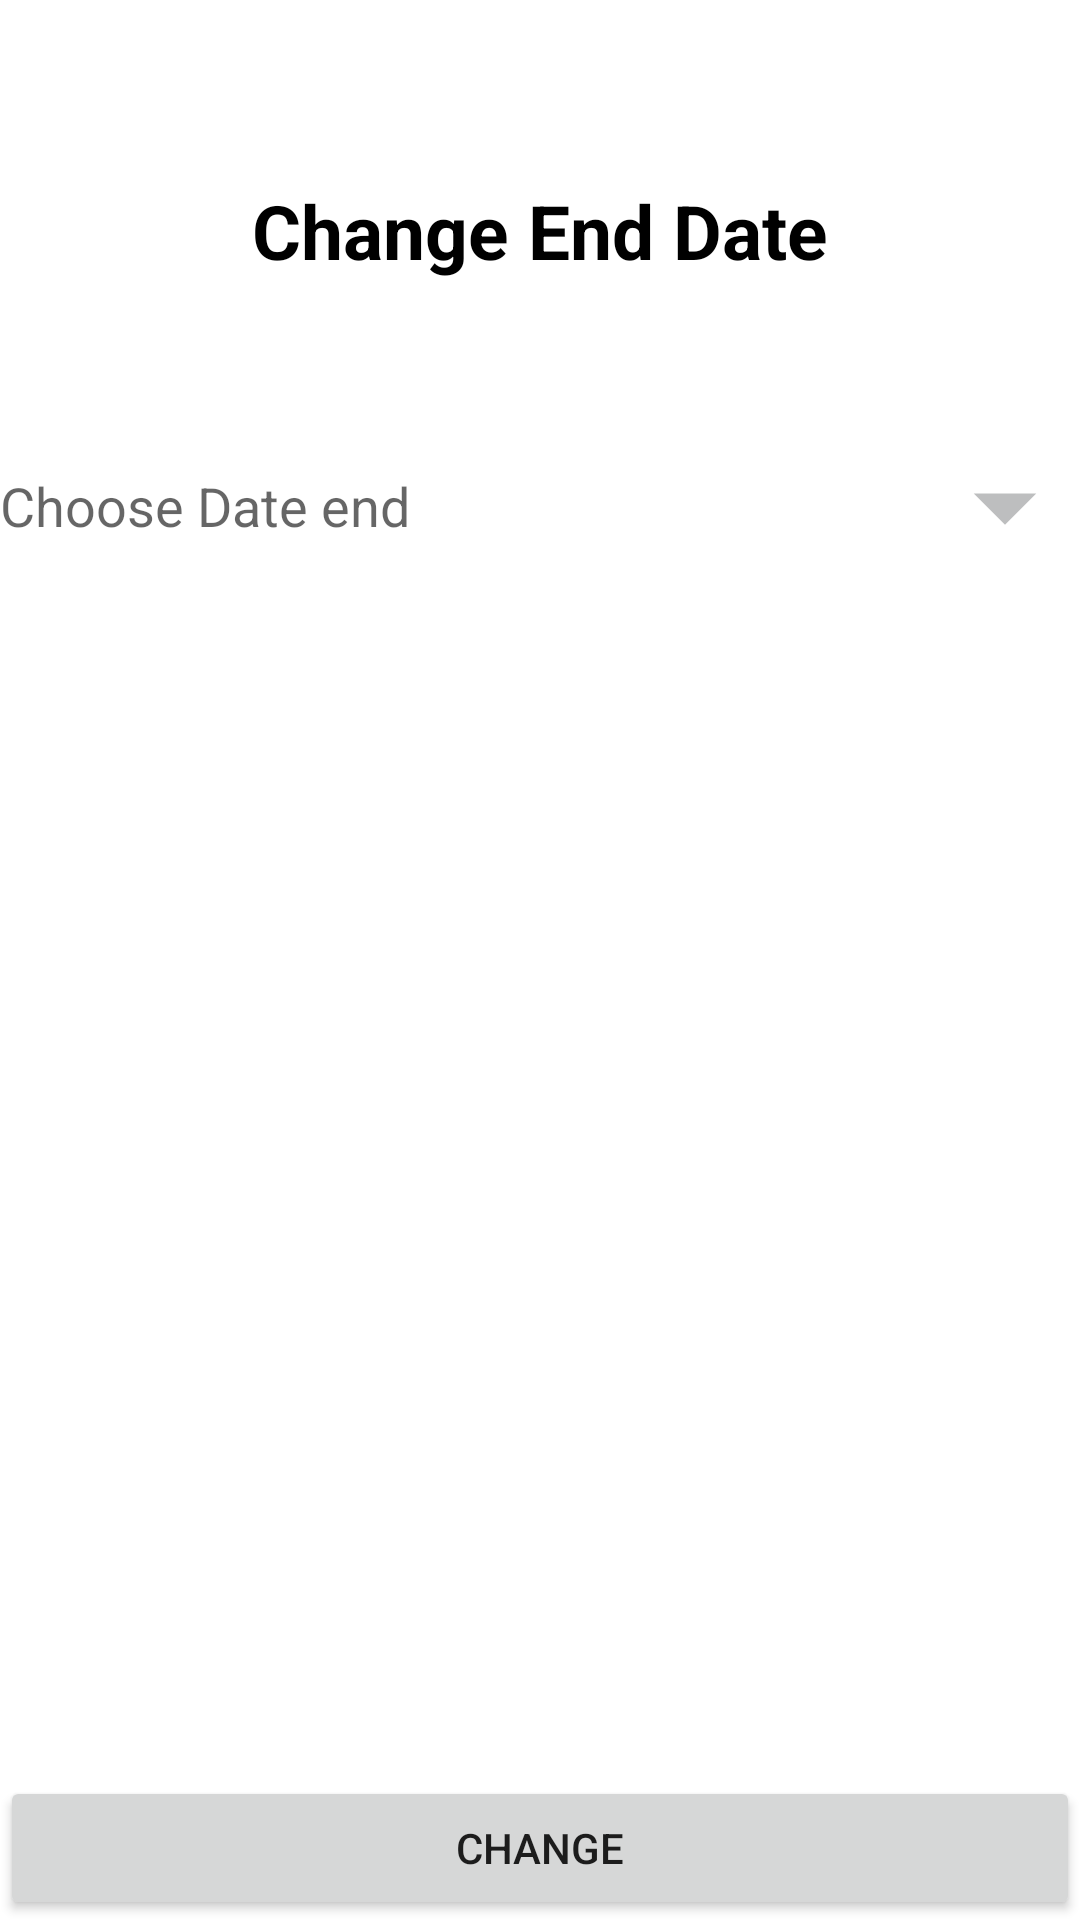

Reconstruct the res/layout file that produces this screen, plus the resources it refers to.
<!-- AndroidManifest.xml: application theme Theme.MyApplication -->
<!-- res/layout/activity_popup_date_changer.xml -->
<?xml version="1.0" encoding="utf-8"?>
<RelativeLayout xmlns:android="http://schemas.android.com/apk/res/android"
    xmlns:app="http://schemas.android.com/apk/res-auto"
    xmlns:tools="http://schemas.android.com/tools"
    android:layout_width="match_parent"
    android:layout_height="match_parent"
    tools:context=".PopupDateChanger">

    <TextView
        android:layout_width="wrap_content"
        android:layout_height="wrap_content"
        android:text="Change End Date"
        android:id="@+id/titlu"
        android:textSize="25sp"
        android:textColor="@color/black"
        android:textStyle="bold"
        android:layout_centerHorizontal="true"
        android:layout_marginTop="60dp"
        />

    <RelativeLayout
        android:id="@+id/dateEnd"
        android:layout_width="match_parent"
        android:layout_height="wrap_content"
        android:layout_below="@+id/titlu"
        android:layout_marginTop="50dp"
        android:layout_marginBottom="50dp">

        <TextView
            android:id="@+id/dateTextEnd"
            android:layout_width="match_parent"
            android:layout_height="wrap_content"
            android:layout_toStartOf="@+id/arrowEnd"
            android:layout_centerVertical="true"
            android:hint="Choose Date end"
            android:textColor="@color/black"
            android:textSize="18sp" />

        <ImageView
            android:id="@+id/arrowEnd"
            android:layout_width="50dp"
            android:layout_height="50dp"
            android:layout_alignParentEnd="true"
            android:layout_centerVertical="true"
            android:src="@drawable/ic_arrowdown" />
    </RelativeLayout>

    <Button
        android:layout_width="match_parent"
        android:layout_height="wrap_content"
        android:layout_alignParentBottom="true"
        android:layout_marginTop="100dp"
        android:text="Change"
        android:id="@+id/btnCreate"/>

</RelativeLayout>
<!-- resources referenced by this layout -->
<resources>
  <color name="black">#FF000000</color>
  <!-- drawable ic_arrowdown (drawable-anydpi) -->
  <vector xmlns:android="http://schemas.android.com/apk/res/android"
      android:width="24dp"
      android:height="24dp"
      android:viewportWidth="24"
      android:viewportHeight="24"
      android:tint="#ACAEAF"
      android:alpha="0.8">
    <path
        android:fillColor="@android:color/white"
        android:pathData="M7,10l5,5 5,-5z"/>
  </vector>
  <style name="Theme.MyApplication" parent="Theme.MaterialComponents.DayNight.NoActionBar">
          
          <item name="colorPrimary">@color/purple_500</item>
          <item name="colorPrimaryVariant">@color/purple_700</item>
          <item name="colorOnPrimary">@color/white</item>
          
          <item name="colorSecondary">@color/teal_200</item>
          <item name="colorSecondaryVariant">@color/teal_700</item>
          <item name="colorOnSecondary">@color/black</item>
          
          <item name="android:statusBarColor" tools:targetApi="l">?attr/colorPrimaryVariant</item>
          
  
      </style>
  <color name="purple_500">#FF6200EE</color>
  <color name="purple_700">#FF3700B3</color>
  <color name="white">#FFFFFFFF</color>
  <color name="teal_200">#FF03DAC5</color>
  <color name="teal_700">#FF018786</color>
</resources>
